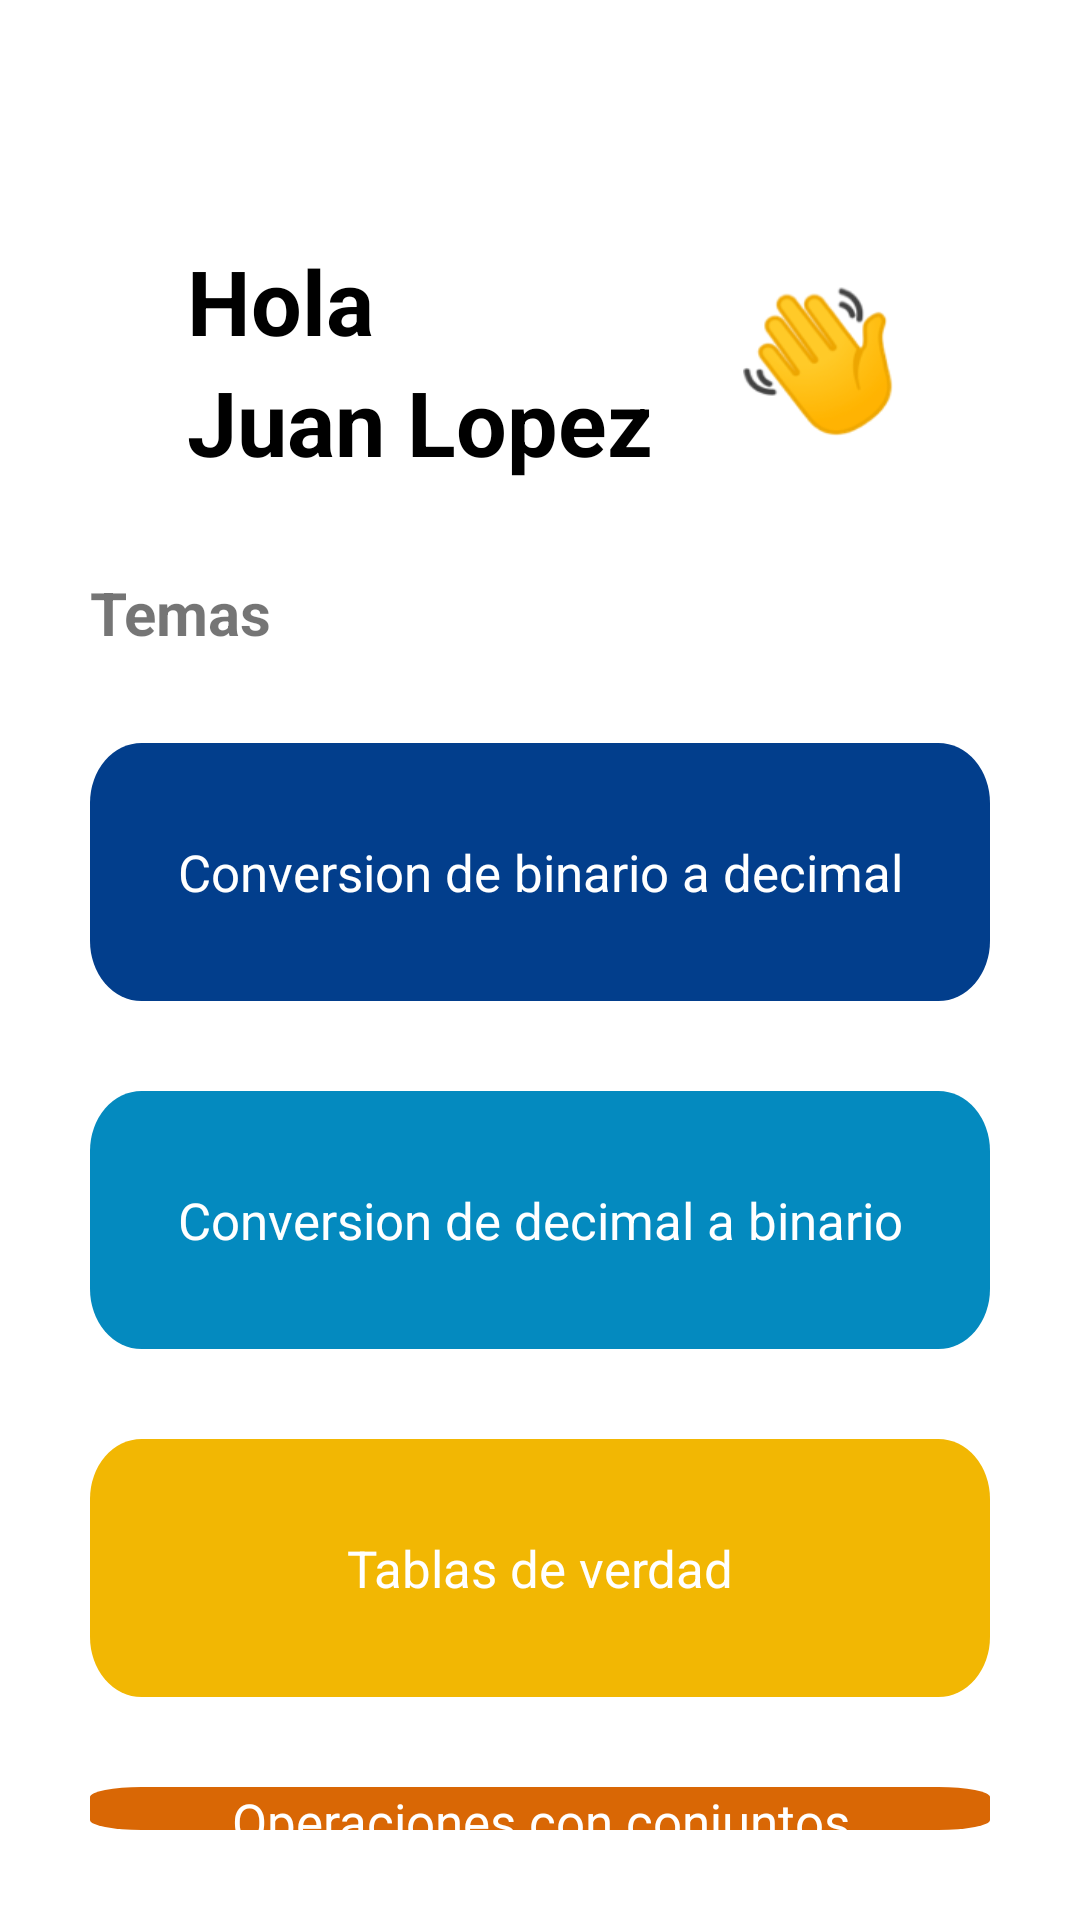

Write the Android layout XML for this screen, with the resource values it uses.
<!-- AndroidManifest.xml: application theme Theme.Madis_v2 -->
<!-- res/layout/activity_inicio.xml -->
<?xml version="1.0" encoding="utf-8"?>
<androidx.constraintlayout.widget.ConstraintLayout xmlns:android="http://schemas.android.com/apk/res/android"
    xmlns:app="http://schemas.android.com/apk/res-auto"
    xmlns:tools="http://schemas.android.com/tools"
    android:layout_width="match_parent"
    android:layout_height="match_parent"
    tools:context=".InicioActivity">

    <LinearLayout
        android:layout_width="match_parent"
        android:layout_height="match_parent"
        android:padding="30dp"
        android:orientation="vertical">

        <LinearLayout
            android:layout_width="match_parent"
            android:layout_height="wrap_content"
            android:orientation="horizontal"
            android:layout_marginTop="50dp"
            android:gravity="center">

            <LinearLayout
                android:layout_width="wrap_content"
                android:layout_height="wrap_content"
                android:orientation="vertical">
                <TextView
                    android:layout_width="wrap_content"
                    android:layout_height="wrap_content"
                    android:text="Hola"
                    android:textStyle="bold"
                    android:textColor="@color/black"
                    android:textSize="30dp"></TextView>
                <TextView
                    android:layout_width="wrap_content"
                    android:layout_height="wrap_content"
                    android:text="Juan Lopez"
                    android:textColor="@color/black"
                    android:textStyle="bold"
                    android:textSize="30dp"></TextView>
            </LinearLayout>

            <TextView
                android:layout_marginLeft="30dp"
                android:layout_width="50dp"
                android:layout_height="50dp"
                android:background="@drawable/mano"></TextView>

        </LinearLayout>

        <TextView
            android:layout_width="match_parent"
            android:layout_height="wrap_content"
            android:text="Temas"
            android:textStyle="bold"
            android:textSize="20dp"
            android:layout_marginTop="30dp"></TextView>

        <TextView
            android:id="@+id/bt_BD"
            android:layout_width="wrap_content"
            android:layout_height="wrap_content"
            android:layout_gravity="center"
            android:layout_marginTop="30dp"
            android:background="@drawable/ic_rectangle"
            android:backgroundTint="#023E8C"
            android:gravity="center"
            android:text="Conversion de binario a decimal"
            android:textColor="@color/white"
            android:textSize="17dp"></TextView>
        <TextView
            android:id="@+id/bt_DB"
            android:layout_marginTop="30dp"
            android:layout_width="wrap_content"
            android:layout_height="wrap_content"
            android:background="@drawable/ic_rectangle"
            android:backgroundTint="#048ABF"
            android:text="Conversion de decimal a binario"
            android:layout_gravity="center"
            android:gravity="center"
            android:textColor="@color/white"
            android:textSize="17dp"></TextView>

        <TextView
            android:id="@+id/bt_TV"
            android:layout_marginTop="30dp"
            android:layout_width="wrap_content"
            android:layout_height="wrap_content"
            android:background="@drawable/ic_rectangle"
            android:backgroundTint="#F2B703"
            android:text="Tablas de verdad"
            android:layout_gravity="center"
            android:gravity="center"
            android:textColor="@color/white"
            android:textSize="17dp"></TextView>

        <TextView
            android:id="@+id/bt_OCC"
            android:layout_marginTop="30dp"
            android:layout_width="wrap_content"
            android:layout_height="wrap_content"
            android:background="@drawable/ic_rectangle"
            android:backgroundTint="#D96705"
            android:text="Operaciones con conjuntos"
            android:layout_gravity="center"
            android:gravity="center"
            android:textColor="@color/white"
            android:textSize="17dp"></TextView>


    </LinearLayout>

</androidx.constraintlayout.widget.ConstraintLayout>
<!-- resources referenced by this layout -->
<resources>
  <!-- drawable ic_rectangle (drawable) -->
  <vector xmlns:android="http://schemas.android.com/apk/res/android"
      android:width="350dp"
      android:height="86dp"
      android:viewportWidth="350"
      android:viewportHeight="86">
    <path
        android:pathData="M20,0L330,0A20,20 0,0 1,350 20L350,66A20,20 0,0 1,330 86L20,86A20,20 0,0 1,0 66L0,20A20,20 0,0 1,20 0z"
        android:strokeWidth="1"
        android:fillColor="#F2B703"
        android:fillType="evenOdd"
        android:strokeColor="#00000000"/>
  </vector>
  <!-- drawable mano: png bitmap (drawable, 13274 bytes) -->
  <style name="Theme.Madis_v2" parent="Theme.MaterialComponents.DayNight.NoActionBar">
          
          <item name="colorPrimary">@color/purple_500</item>
          <item name="colorPrimaryVariant">@color/purple_700</item>
          <item name="colorOnPrimary">@color/white</item>
          
          <item name="colorSecondary">@color/teal_200</item>
          <item name="colorSecondaryVariant">@color/teal_700</item>
          <item name="colorOnSecondary">@color/black</item>
          
          <item name="android:statusBarColor" tools:targetApi="l">?attr/colorPrimaryVariant</item>
          
      </style>
  <!-- not gathered from this repository: default colours our renderer supplied (Android Studio template values) -->
  <color name="purple_500">#FF6200EE</color>
  <color name="purple_700">#FF3700B3</color>
  <color name="teal_200">#FF03DAC5</color>
  <color name="teal_700">#FF018786</color>
  <color name="black">#FF000000</color>
  <color name="white">#FFFFFFFF</color>
</resources>
